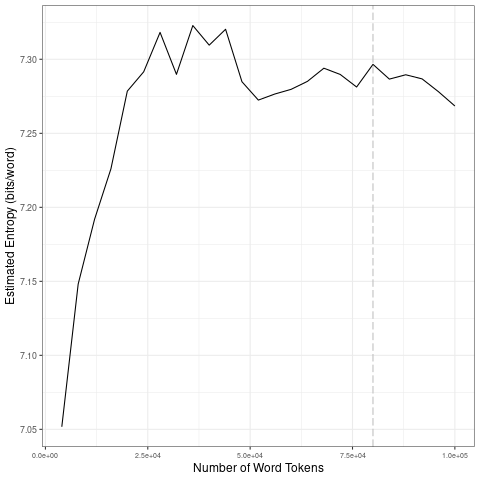

The table this chart was drawn from, first rows:
file, entropy.Corpus.Size, entropy.Entropy, sd.Corpus.Size, sd.SD
data/covid-clean/2020_by_es/2020-05-15_t…, 4000, 7.052, 20000, 0.08577
data/covid-clean/2020_by_es/2020-05-15_t…, 8000, 7.148, 40000, 0.01511
data/covid-clean/2020_by_es/2020-05-15_t…, 12000, 7.192, 60000, 0.01928
data/covid-clean/2020_by_es/2020-05-15_t…, 16000, 7.226, 80000, 0.006265
data/covid-clean/2020_by_es/2020-05-15_t…, 20000, 7.278, 1e+05, 0.008656
data/covid-clean/2020_by_es/2020-05-15_t…, 24000, 7.292, 20000, 0.08577
data/covid-clean/2020_by_es/2020-05-15_t…, 28000, 7.318, 40000, 0.01511
data/covid-clean/2020_by_es/2020-05-15_t…, 32000, 7.29, 60000, 0.01928
data/covid-clean/2020_by_es/2020-05-15_t…, 36000, 7.323, 80000, 0.006265
data/covid-clean/2020_by_es/2020-05-15_t…, 40000, 7.31, 1e+05, 0.008656
data/covid-clean/2020_by_es/2020-05-15_t…, 44000, 7.32, 20000, 0.08577
data/covid-clean/2020_by_es/2020-05-15_t…, 48000, 7.285, 40000, 0.01511
data/covid-clean/2020_by_es/2020-05-15_t…, 52000, 7.272, 60000, 0.01928
data/covid-clean/2020_by_es/2020-05-15_t…, 56000, 7.277, 80000, 0.006265
data/covid-clean/2020_by_es/2020-05-15_t…, 60000, 7.28, 1e+05, 0.008656
data/covid-clean/2020_by_es/2020-05-15_t…, 64000, 7.285, 20000, 0.08577
data/covid-clean/2020_by_es/2020-05-15_t…, 68000, 7.294, 40000, 0.01511
data/covid-clean/2020_by_es/2020-05-15_t…, 72000, 7.29, 60000, 0.01928
data/covid-clean/2020_by_es/2020-05-15_t…, 76000, 7.281, 80000, 0.006265
data/covid-clean/2020_by_es/2020-05-15_t…, 80000, 7.297, 1e+05, 0.008656
data/covid-clean/2020_by_es/2020-05-15_t…, 84000, 7.287, 20000, 0.08577
data/covid-clean/2020_by_es/2020-05-15_t…, 88000, 7.29, 40000, 0.01511
data/covid-clean/2020_by_es/2020-05-15_t…, 92000, 7.287, 60000, 0.01928
data/covid-clean/2020_by_es/2020-05-15_t…, 96000, 7.278, 80000, 0.006265
data/covid-clean/2020_by_es/2020-05-15_t…, 1e+05, 7.268, 1e+05, 0.008656
